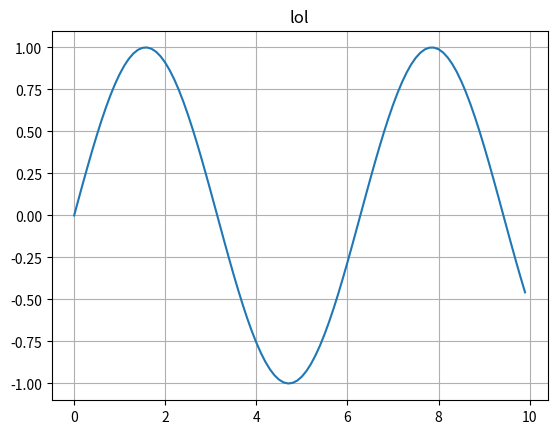

The script that saved this image:
import numpy as np
import matplotlib.pyplot as plt

x = np.arange(0,10,0.1)
y = np.sin(x)

plt.figure()
plt.plot(x,y)
plt.grid()
plt.title("lol")
plt.show()